The GitHub repository tmgdarshan/cloud-classification-cnn-mobile contains a labelled image folder "merged_dataset" with 7 categories: cumulus, altocumulus, cirrus, clear sky, stratocumulus, cumulonimbus, mixed. Examples follow, each with its label.

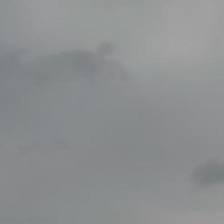
Label: stratocumulus

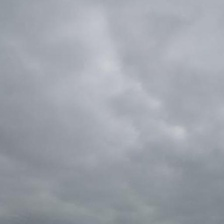
Label: cumulonimbus

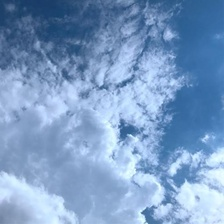
Label: mixed

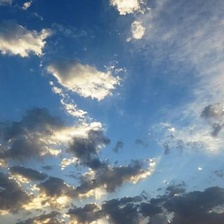
Label: mixed

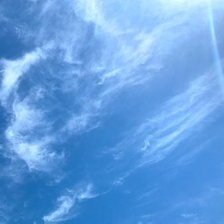
Label: cirrus

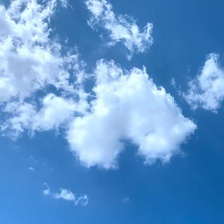
Label: cumulus
